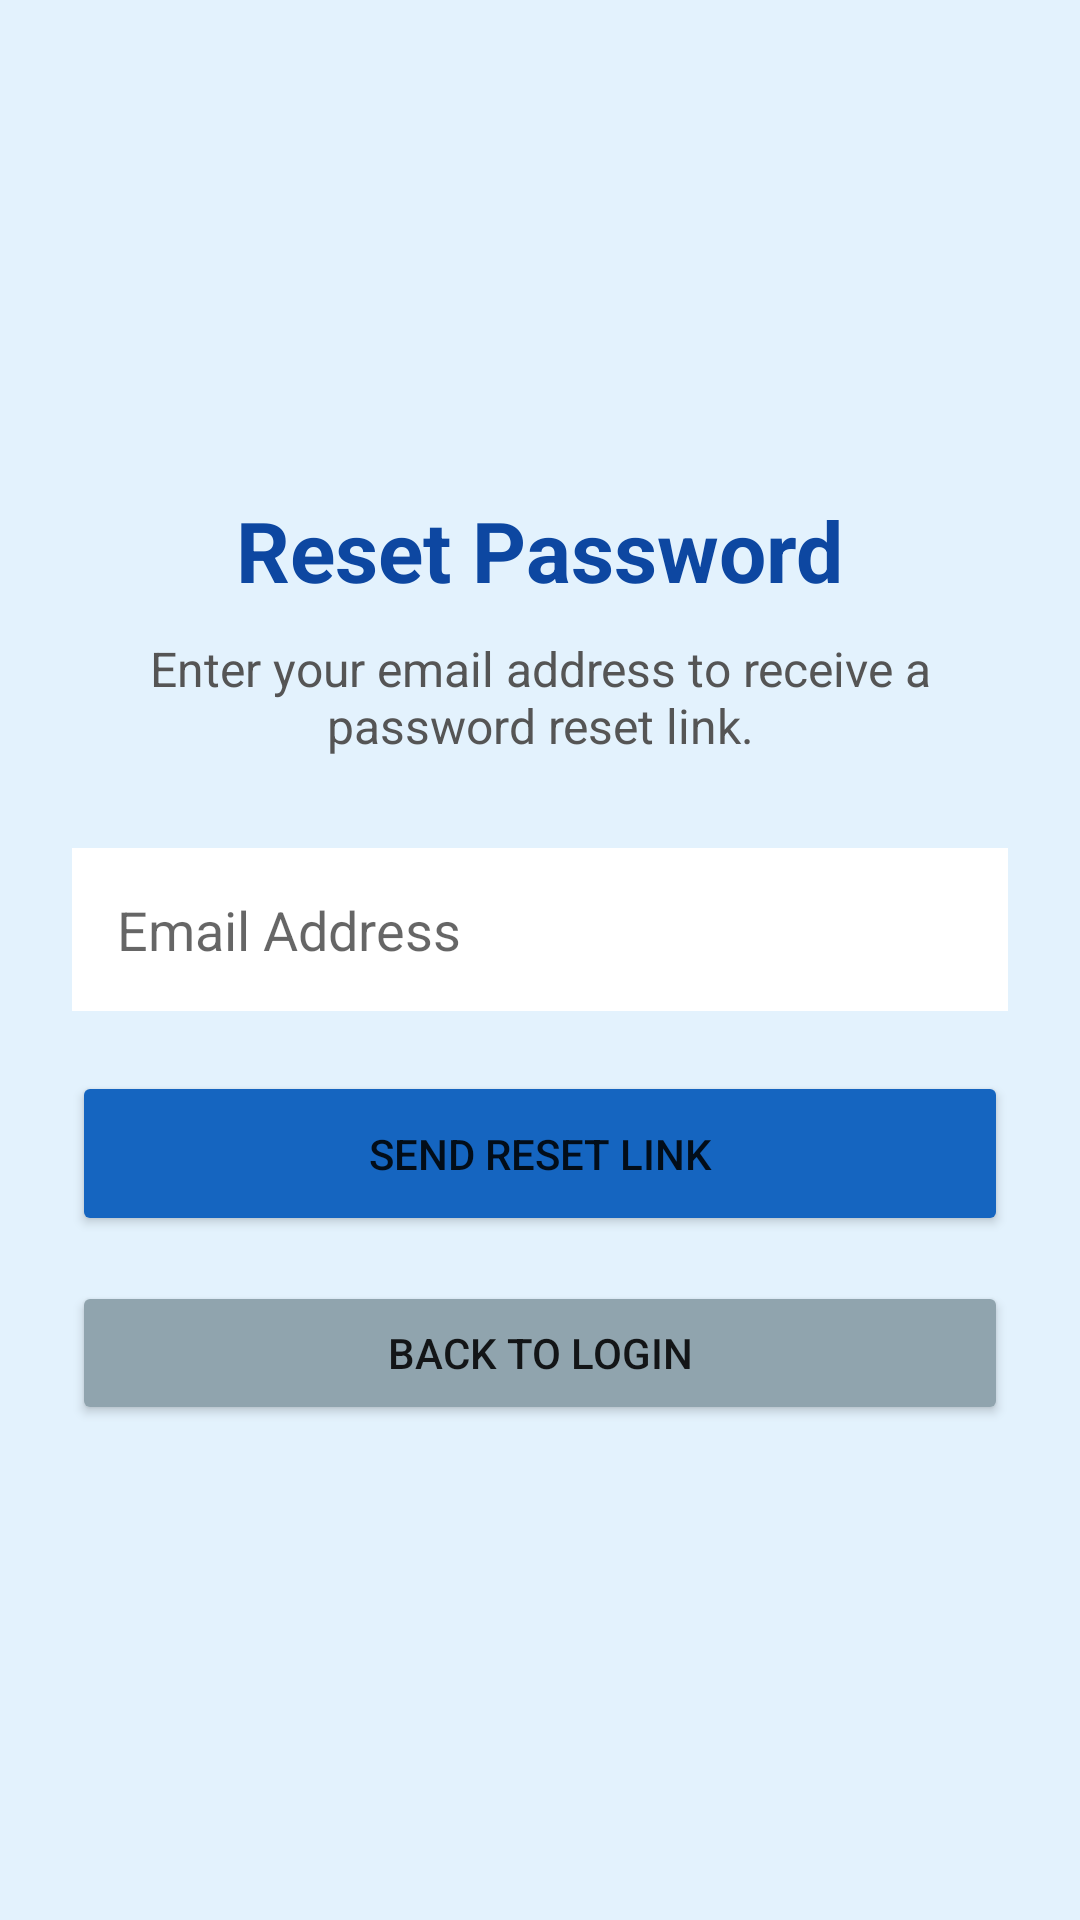

Android layout source for this screen:
<!-- AndroidManifest.xml: application theme Theme.MaterialComponents.DayNight.NoActionBar -->
<!-- res/layout/activity_forgot_password.xml -->
<?xml version="1.0" encoding="utf-8"?>
<LinearLayout xmlns:android="http://schemas.android.com/apk/res/android"
    android:layout_width="match_parent"
    android:layout_height="match_parent"
    android:orientation="vertical"
    android:gravity="center"
    android:padding="24dp"
    android:background="#E3F2FD">

    <TextView
        android:layout_width="wrap_content"
        android:layout_height="wrap_content"
        android:text="Reset Password"
        android:textSize="28sp"
        android:textStyle="bold"
        android:textColor="#0D47A1"
        android:layout_marginBottom="10dp"/>

    <TextView
        android:layout_width="wrap_content"
        android:layout_height="wrap_content"
        android:text="Enter your email address to receive a password reset link."
        android:gravity="center"
        android:textSize="16sp"
        android:textColor="#555"
        android:layout_marginBottom="30dp"/>

    <EditText
        android:id="@+id/etResetEmail"
        android:layout_width="match_parent"
        android:layout_height="wrap_content"
        android:hint="Email Address"
        android:inputType="textEmailAddress"
        android:background="#FFFFFF"
        android:padding="15dp"
        android:layout_marginBottom="20dp"/>

    <Button
        android:id="@+id/btnResetPass"
        android:layout_width="match_parent"
        android:layout_height="55dp"
        android:text="Send Reset Link"
        android:backgroundTint="#1565C0"
        android:layout_marginBottom="15dp"/>

    <Button
        android:id="@+id/btnBackToLogin"
        android:layout_width="match_parent"
        android:layout_height="wrap_content"
        android:text="Back to Login"
        android:backgroundTint="#90A4AE"/>

</LinearLayout>
<!-- resources referenced by this layout -->
<resources>

</resources>
